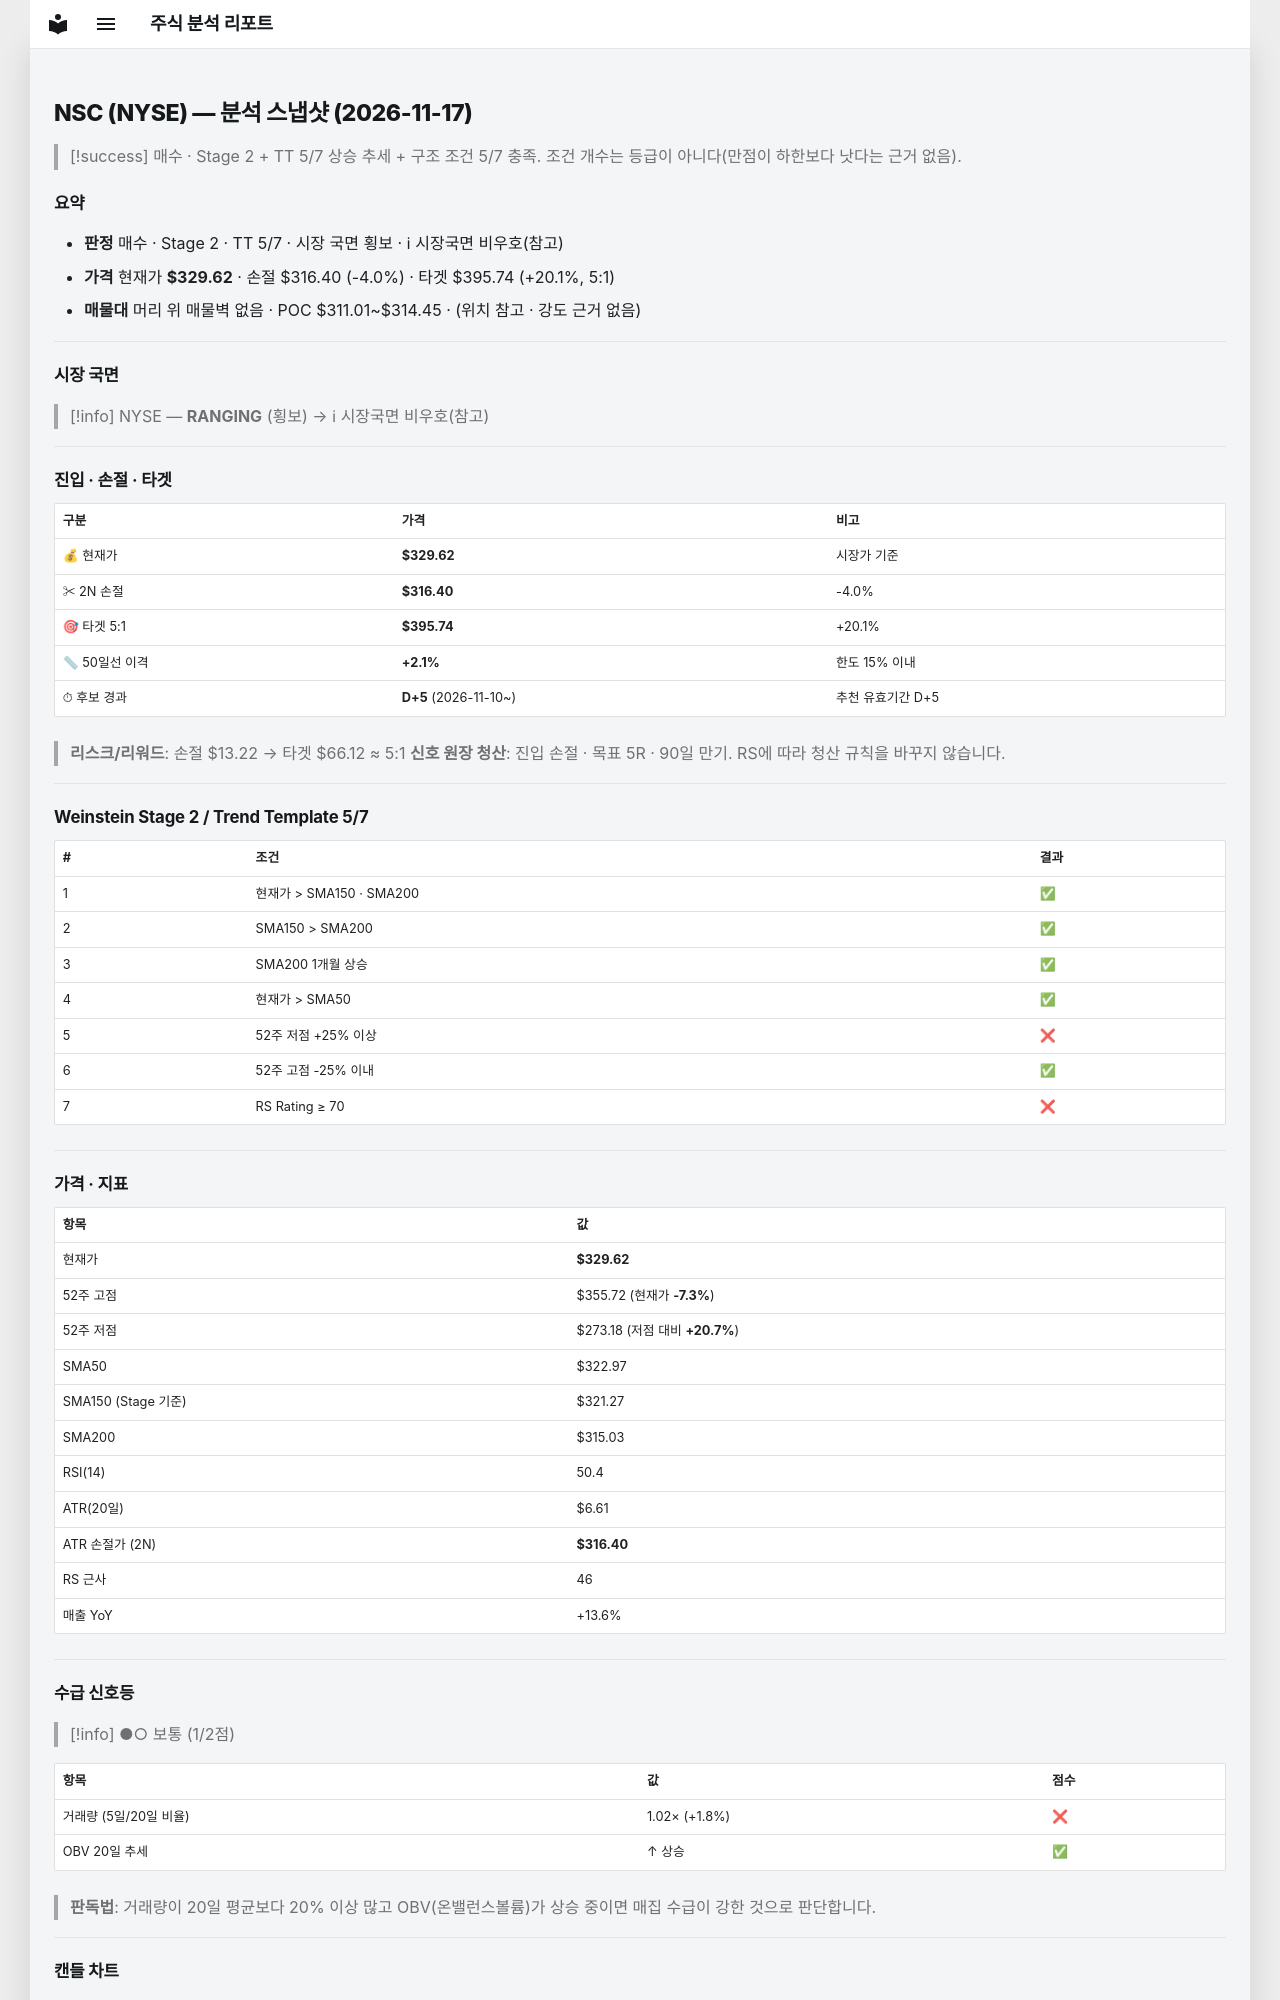

repository: soloandco/stock-reports · page: snapshots/NSC-2026-11-17/index.html · generator: mkdocs

---
type: analysis-snapshot
title: NSC 분석 스냅샷
ticker: NSC
market: NYSE
created: 2026-11-17
updated: 2026-11-17
bar-date: 2026-11-16
verdict: 매수관찰
real-rr: 1.88
sma50-gap-pct: 2.1
candidate-days: 5
candidate-since: 2026-11-10
weekly-position: 저항대아래
weekly-overhead-price: 354.53
weekly-overhead-pct: 7.6
stage: 2
trend-template-score: 5
tt-max: 7
ma-set: sma-50-150-200
price: 329.6199951171875
stop-price: 316.3968394685097
market-regime: RANGING
supply-demand-score: 1/2
supply-demand-label: 보통
status: tracking
tags:
  - stock-agent
  - watchlist
  - NSC
  - analysis
related:
  - "[[analysis-template]]"
---

# NSC (NYSE) — 분석 스냅샷 (2026-11-17)

> [!success] 매수 · Stage 2 + TT 5/7
> 상승 추세 + 구조 조건 5/7 충족. 조건 개수는 등급이 아니다(만점이 하한보다 낫다는 근거 없음).

## 요약

- **판정** 매수 · Stage 2 · TT 5/7 · 시장 국면 횡보 · ℹ 시장국면 비우호(참고)
- **가격** 현재가 **$329.62** · 손절 $316.40 (-4.0%) · 타겟 $395.74 (+20.1%, 5:1)
- **매물대** 머리 위 매물벽 없음 · POC $311.01~$314.45 · (위치 참고 · 강도 근거 없음)

---

## 시장 국면

> [!info] NYSE — **RANGING** (횡보) → ℹ 시장국면 비우호(참고)

---

## 진입 · 손절 · 타겟

| 구분 | 가격 | 비고 |
|------|------|------|
| 💰 현재가 | **$329.62** | 시장가 기준 |
| ✂ 2N 손절 | **$316.40** | -4.0% |
| 🎯 타겟 5:1 | **$395.74** | +20.1% |
| 📏 50일선 이격 | **+2.1%** | 한도 15% 이내 |
| ⏱ 후보 경과 | **D+5** (2026-11-10~) | 추천 유효기간 D+5 |

> **리스크/리워드**: 손절 $13.22 → 타겟 $66.12 ≈ 5:1
> **신호 원장 청산**: 진입 손절 · 목표 5R · 90일 만기. RS에 따라 청산 규칙을 바꾸지 않습니다.

---

## Weinstein Stage 2 / Trend Template 5/7

| # | 조건 | 결과 |
|---|------|------|
| 1 | 현재가 > SMA150 · SMA200 | ✅ |
| 2 | SMA150 > SMA200 | ✅ |
| 3 | SMA200 1개월 상승 | ✅ |
| 4 | 현재가 > SMA50 | ✅ |
| 5 | 52주 저점 +25% 이상 | ❌ |
| 6 | 52주 고점 -25% 이내 | ✅ |
| 7 | RS Rating ≥ 70 | ❌ |

---

## 가격 · 지표

| 항목 | 값 |
|------|---|
| 현재가 | **$329.62** |
| 52주 고점 | $355.72 (현재가 **-7.3%**) |
| 52주 저점 | $273.18 (저점 대비 **+20.7%**) |
| SMA50 | $322.97 |
| SMA150 (Stage 기준) | $321.27 |
| SMA200 | $315.03 |
| RSI(14) | 50.4 |
| ATR(20일) | $6.61 |
| ATR 손절가 (2N) | **$316.40** |
| RS 근사 | 46 |
| 매출 YoY | +13.6% |

---
## 수급 신호등

> [!info] ●○ 보통 (1/2점)

| 항목 | 값 | 점수 |
|------|------|------|
| 거래량 (5일/20일 비율) | 1.02× (+1.8%) | ❌ |
| OBV 20일 추세 | ↑ 상승 | ✅ |

> **판독법**: 거래량이 20일 평균보다 20% 이상 많고 OBV(온밸런스볼륨)가 상승 중이면 매집 수급이 강한 것으로 판단합니다.

---
